Photos from the image-classification dataset "PV_Images" in the GitHub repository thamadhi/solar-panel-fault-mapping. Its 2 classes are: clean, hotspot.

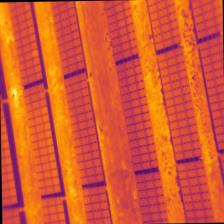
Label: hotspot

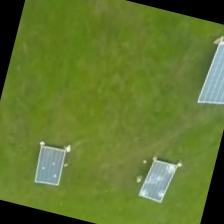
Label: clean

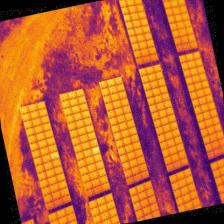
Label: hotspot

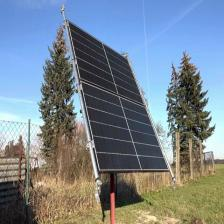
Label: clean

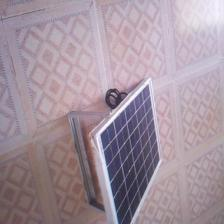
Label: clean

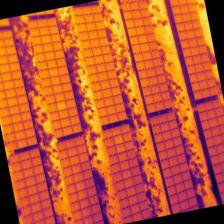
Label: hotspot
